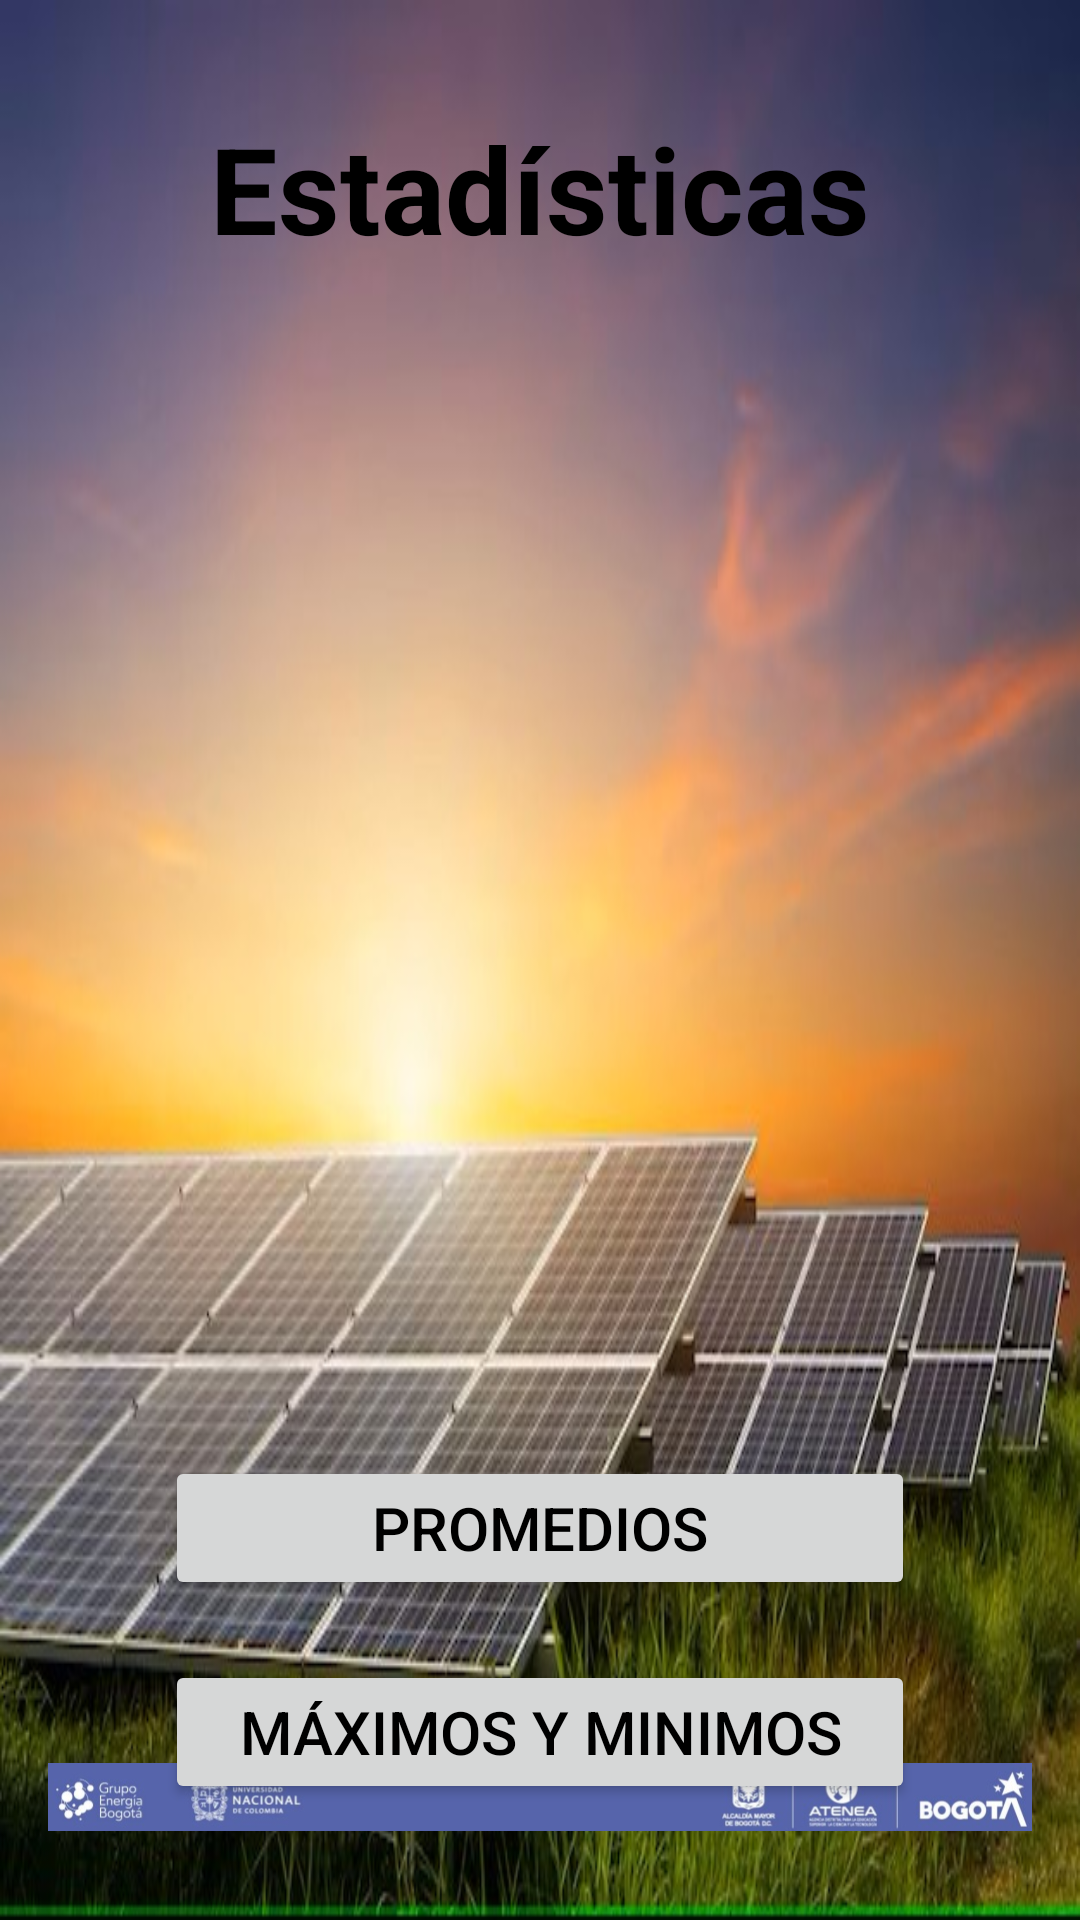

Layout XML and referenced resources for this Android screen:
<!-- AndroidManifest.xml: application theme Theme.SunStream -->
<!-- res/layout/activity_estadisticas.xml -->
<?xml version="1.0" encoding="utf-8"?>
<RelativeLayout xmlns:android="http://schemas.android.com/apk/res/android"
    android:layout_width="match_parent"
    android:layout_height="match_parent"
    android:background="@drawable/wallpaper"
    android:padding="16dp">

    <TextView
        android:id="@+id/tv_titulo_estadisticas"
        android:layout_width="wrap_content"
        android:layout_height="wrap_content"
        android:layout_centerHorizontal="true"
        android:layout_marginTop="20dp"
        android:text="Estadísticas"
        android:textSize="40sp"
        android:textColor="@color/black"
        android:textStyle="bold" />

    <ImageView
        android:id="@+id/iv_grafica"
        android:layout_width="373dp"
        android:layout_height="316dp"
        android:layout_below="@+id/tv_titulo_estadisticas"
        android:layout_marginTop="30dp"
        android:src="@drawable/estadisticas" />

    <Button
        android:id="@+id/btn_promedios"
        android:layout_width="250dp"
        android:layout_height="wrap_content"
        android:layout_below="@+id/iv_grafica"
        android:layout_centerHorizontal="true"
        android:layout_marginTop="50dp"
        android:text="Promedios"
        android:textSize="20sp"
        android:textColor="@color/black" />

    <Button
        android:id="@+id/btn_maximo"
        android:layout_width="250dp"
        android:layout_height="wrap_content"
        android:layout_below="@+id/btn_promedios"
        android:layout_centerHorizontal="true"
        android:layout_marginTop="20dp"
        android:text="Máximos y Minimos"
        android:textSize="20sp"
        android:textColor="@color/black" />



    <ImageView
        android:id="@+id/iv_banner_estadisticas"
        android:layout_width="match_parent"
        android:layout_height="50dp"
        android:layout_alignParentBottom="true"
        android:src="@drawable/baner" />

</RelativeLayout>
<!-- resources referenced by this layout -->
<resources>
  <!-- drawable baner: jpg bitmap (drawable, 15500 bytes) -->
  <!-- drawable wallpaper: jpg bitmap (drawable, 59530 bytes) -->
  <style name="Theme.SunStream" parent="Base.Theme.SunStream" />
  <style name="Base.Theme.SunStream" parent="Theme.Material3.DayNight.NoActionBar">
          
          
      </style>
  <!-- not gathered from this repository: default colours our renderer supplied (Android Studio template values) -->
  <color name="black">#FF000000</color>
</resources>
